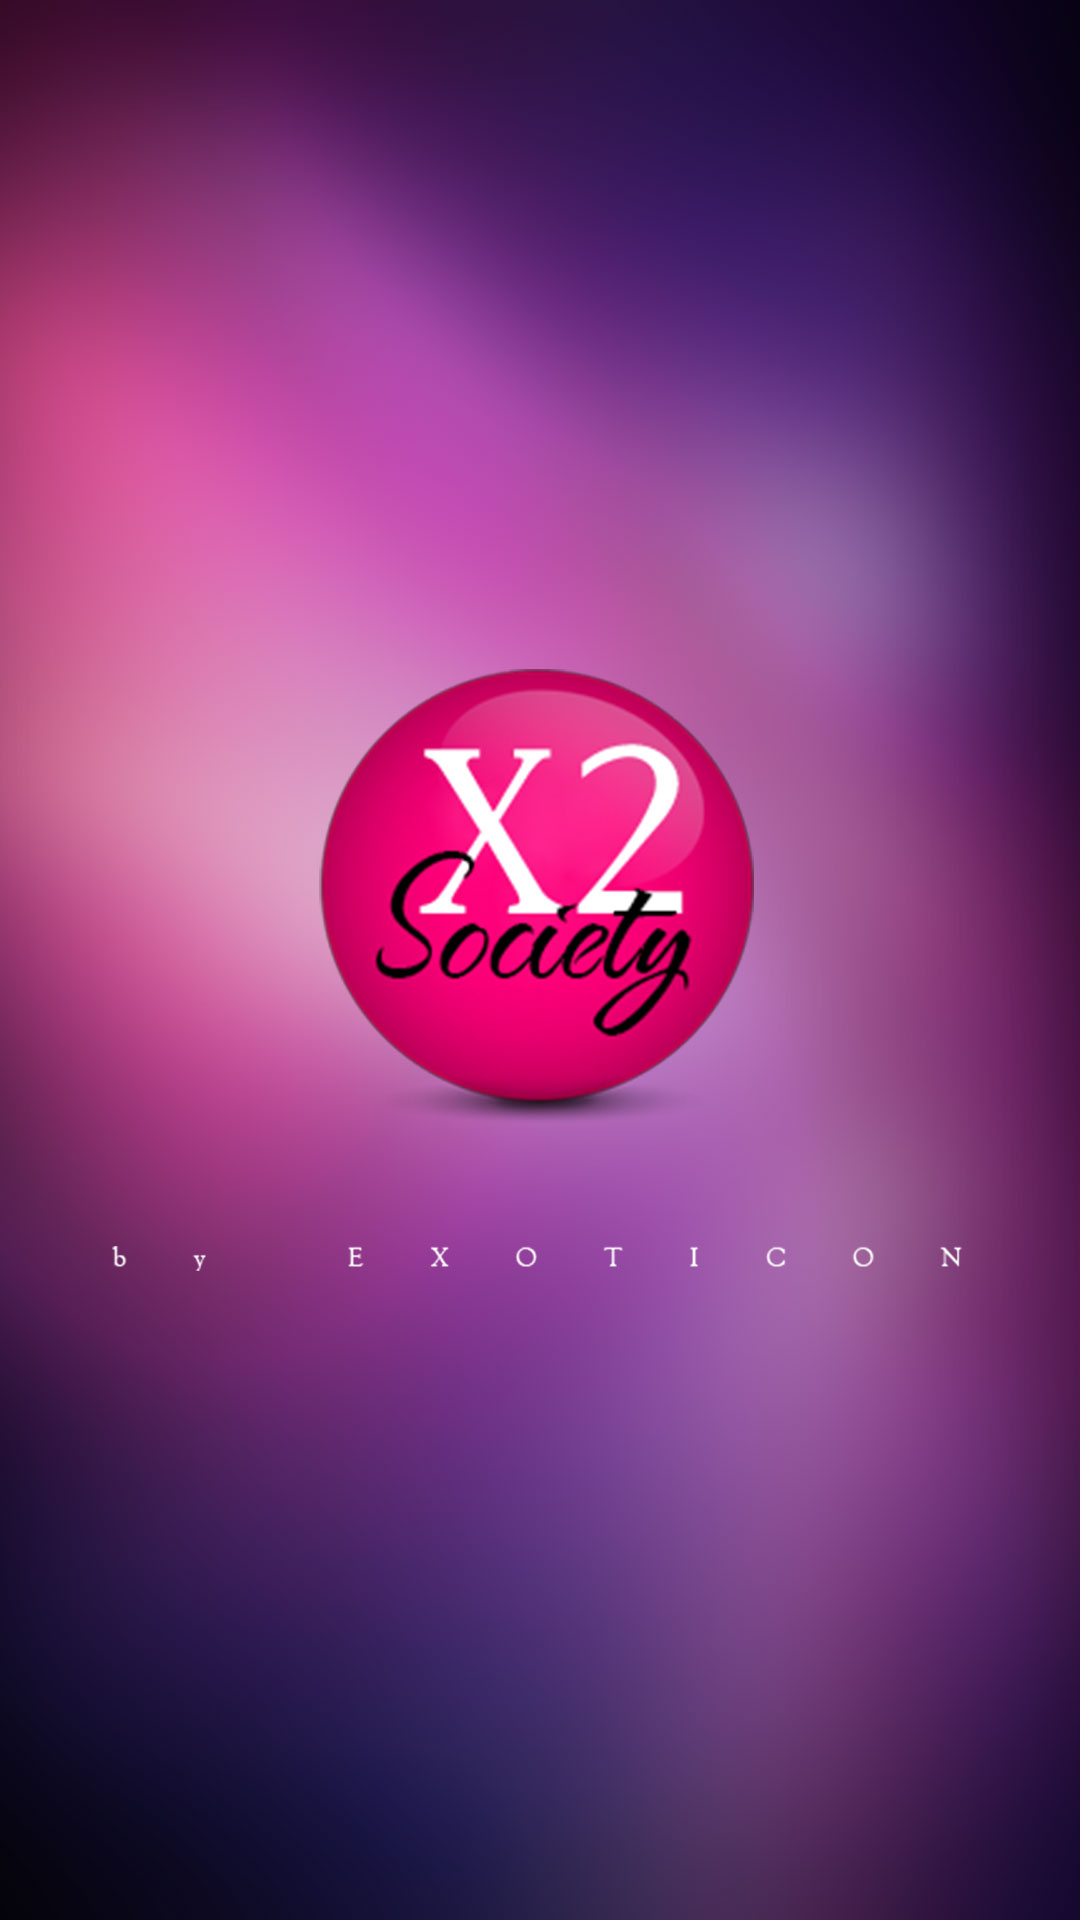

The Android layout XML behind this screen, and the referenced resources:
<!-- AndroidManifest.xml: application theme AppTheme -->
<!-- res/layout/activity_splash.xml -->
<?xml version="1.0" encoding="utf-8"?>

<RelativeLayout xmlns:android="http://schemas.android.com/apk/res/android"
    android:layout_width="match_parent"
    android:layout_height="match_parent" >

    <ImageView
        android:layout_width="match_parent"
        android:layout_height="match_parent"
        android:contentDescription="@string/content_description"
        android:scaleType="centerCrop"
        android:src="@drawable/splash_bg" />

</RelativeLayout>
<!-- resources referenced by this layout -->
<resources>
  <!-- drawable splash_bg: png bitmap (drawable-mdpi, 162182 bytes) -->
  <string name="content_description">Content Description</string>
  <style name="AppTheme" parent="AppBaseTheme" />
  <style name="AppBaseTheme" parent="android:Theme.Light" />
</resources>
